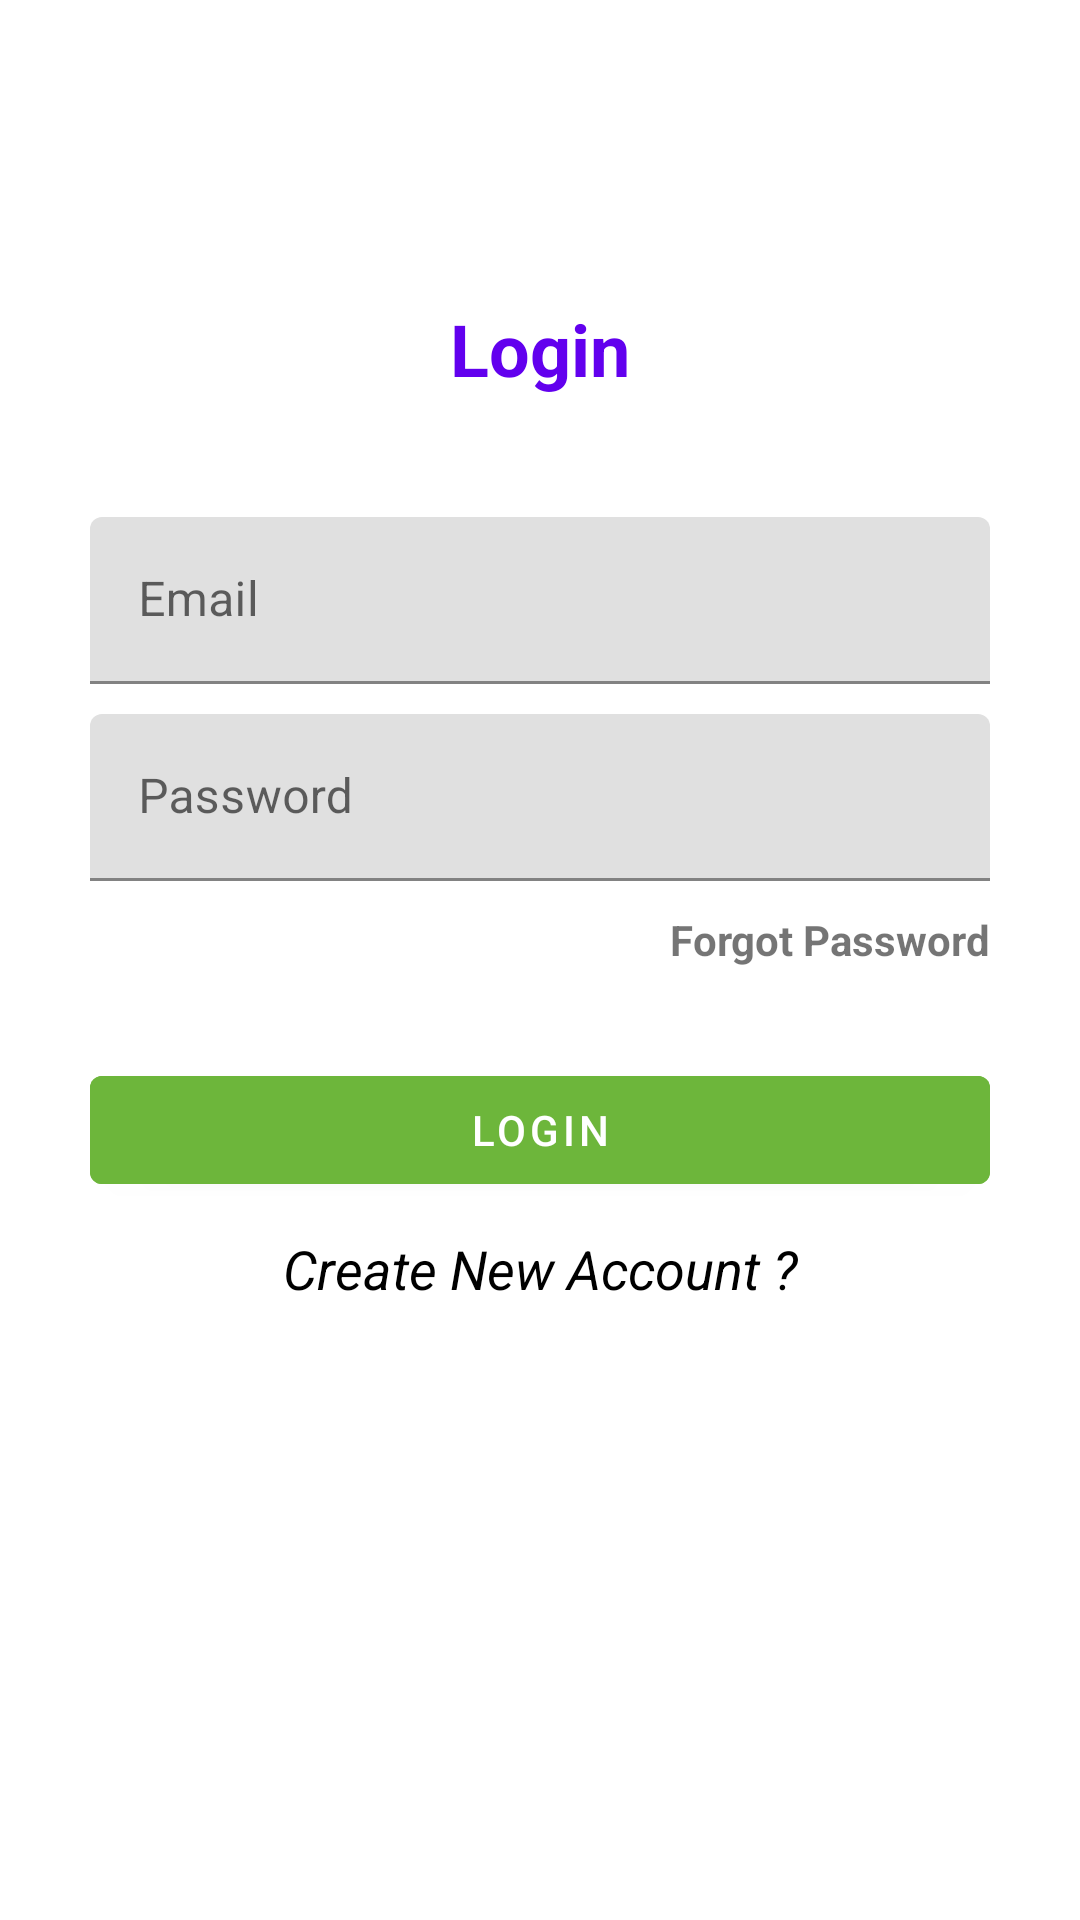

Layout XML and referenced resources for this Android screen:
<!-- AndroidManifest.xml: application theme AppTheme -->
<!-- res/layout/activity_login.xml -->
<?xml version="1.0" encoding="utf-8"?>
<androidx.constraintlayout.widget.ConstraintLayout xmlns:android="http://schemas.android.com/apk/res/android"
    xmlns:app="http://schemas.android.com/apk/res-auto"
    xmlns:tools="http://schemas.android.com/tools"
    android:layout_width="match_parent"
    android:layout_height="match_parent"
    tools:context=".LoginActivity">


    <TextView
        android:id="@+id/logo"
        android:layout_width="match_parent"
        android:layout_height="wrap_content"
        android:layout_marginTop="100dp"
        android:gravity="center"
        android:text="@string/login"
        android:textColor="@color/colorPrimary"
        android:textSize="24sp"
        android:textStyle="bold"
        app:layout_constraintStart_toStartOf="parent"
        app:layout_constraintTop_toTopOf="parent" />

    <com.google.android.material.textfield.TextInputLayout
        android:id="@+id/textEmail"
        android:layout_width="match_parent"
        android:layout_height="wrap_content"
        android:layout_marginStart="30dp"
        android:layout_marginTop="40dp"
        android:layout_marginEnd="30dp"
        app:layout_constraintEnd_toEndOf="parent"
        app:layout_constraintStart_toStartOf="parent"
        app:layout_constraintTop_toBottomOf="@id/logo">

        <com.google.android.material.textfield.TextInputEditText
            android:id="@+id/inputEmail"
            android:layout_width="match_parent"
            android:layout_height="wrap_content"
            android:hint="@string/email"
            android:textSize="16sp"
            android:imeOptions="actionNext"
            android:textColor="@color/colorBlack"
            android:inputType="textEmailAddress" />
    </com.google.android.material.textfield.TextInputLayout>

    <com.google.android.material.textfield.TextInputLayout
        android:id="@+id/textPassword"
        android:layout_width="match_parent"
        android:layout_height="wrap_content"
        android:layout_marginStart="30dp"
        android:layout_marginTop="10dp"
        android:layout_marginEnd="30dp"
        app:layout_constraintEnd_toEndOf="parent"
        app:layout_constraintStart_toStartOf="parent"
        app:layout_constraintTop_toBottomOf="@id/textEmail">

        <com.google.android.material.textfield.TextInputEditText
            android:id="@+id/inputPassword"
            android:layout_width="match_parent"
            android:layout_height="wrap_content"
            android:textSize="16sp"
            android:textColor="@color/colorBlack"
            android:imeOptions="actionDone"
            android:hint="@string/password" />
    </com.google.android.material.textfield.TextInputLayout>


    <TextView
        android:id="@+id/forgotPassword"
        android:layout_width="wrap_content"
        android:layout_height="wrap_content"
        android:text="@string/forgot_password"
        android:layout_marginTop="10dp"
        android:textSize="14sp"
        android:textStyle="bold"
        app:layout_constraintEnd_toEndOf="@id/textPassword"
        app:layout_constraintTop_toBottomOf="@id/textPassword" />


    <com.google.android.material.button.MaterialButton
        android:id="@+id/btnLogin"
        android:layout_width="match_parent"
        android:layout_height="wrap_content"
        app:layout_constraintTop_toBottomOf="@id/forgotPassword"
        android:layout_margin="30dp"
        android:text="@string/login"
        android:backgroundTint="@color/colorGreen"
        app:layout_constraintStart_toStartOf="@id/textPassword"
        app:layout_constraintEnd_toEndOf="@id/forgotPassword"/>

    <TextView
        android:id="@+id/newAccount"
        android:layout_width="wrap_content"
        android:layout_height="wrap_content"
        android:text="@string/create_new_account"
        android:layout_marginTop="10dp"
        android:textStyle="italic"
        android:textSize="18sp"
        android:textColor="@color/colorBlack"
        app:layout_constraintStart_toStartOf="@id/btnLogin"
        app:layout_constraintEnd_toEndOf="@id/btnLogin"
        app:layout_constraintTop_toBottomOf="@id/btnLogin"/>




</androidx.constraintlayout.widget.ConstraintLayout>
<!-- resources referenced by this layout -->
<resources>
  <color name="colorBlack">#000000</color>
  <color name="colorGreen">#6DB63B</color>
  <color name="colorPrimary">#6200EE</color>
  <string name="create_new_account">Create New Account ?</string>
  <string name="email">Email</string>
  <string name="forgot_password">Forgot Password</string>
  <string name="login">Login</string>
  <string name="password">Password</string>
  <style name="AppTheme" parent="Theme.MaterialComponents.Light.NoActionBar">
          
          <item name="colorPrimary">@color/colorPrimary</item>
          <item name="colorPrimaryDark">@color/colorPrimaryDark</item>
          <item name="colorAccent">@color/colorAccent</item>
      </style>
  <color name="colorPrimaryDark">#3700B3</color>
  <color name="colorAccent">#6200EE</color>
</resources>
